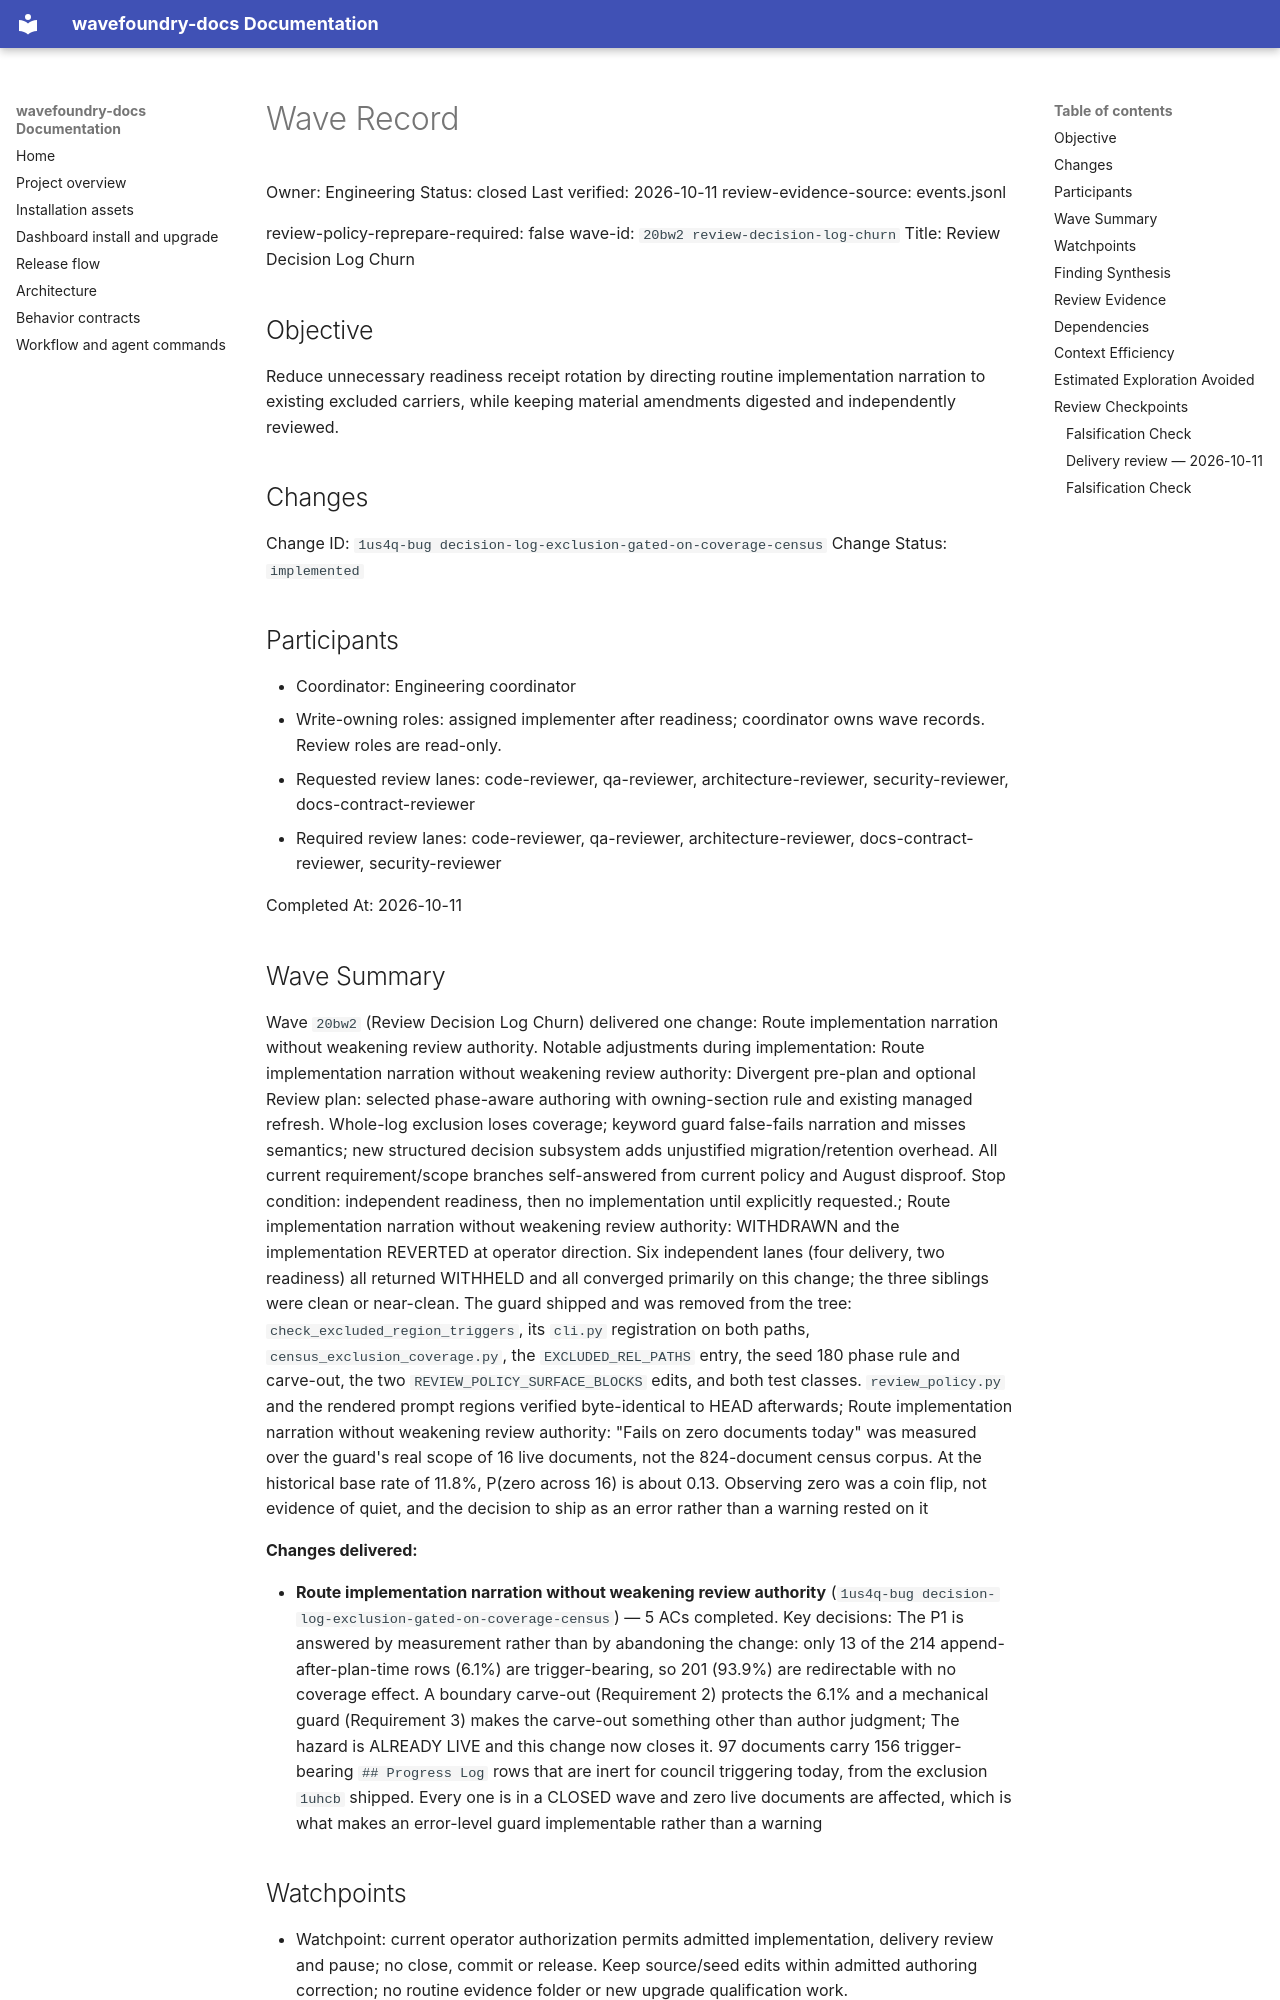

repository: coryhacking/wavefoundry · page: waves/20bw2 review-decision-log-churn/wave/index.html · generator: mkdocs

# Wave Record

Owner: Engineering
Status: closed
Last verified: 2026-10-11
review-evidence-source: events.jsonl

review-policy-reprepare-required: false
wave-id: `20bw2 review-decision-log-churn`
Title: Review Decision Log Churn

## Objective

Reduce unnecessary readiness receipt rotation by directing routine implementation narration to existing excluded carriers, while keeping material amendments digested and independently reviewed.

## Changes

Change ID: `1us4q-bug decision-log-exclusion-gated-on-coverage-census`
Change Status: `implemented`

## Participants

- Coordinator: Engineering coordinator
- Write-owning roles: assigned implementer after readiness; coordinator owns wave records. Review roles are read-only.
- Requested review lanes: code-reviewer, qa-reviewer, architecture-reviewer, security-reviewer, docs-contract-reviewer
- Required review lanes: code-reviewer, qa-reviewer, architecture-reviewer, docs-contract-reviewer, security-reviewer

Completed At: 2026-10-11

## Wave Summary

Wave `20bw2` (Review Decision Log Churn) delivered one change: Route implementation narration without weakening review authority. Notable adjustments during implementation: Route implementation narration without weakening review authority: Divergent pre-plan and optional Review plan: selected phase-aware authoring with owning-section rule and existing managed refresh. Whole-log exclusion loses coverage; keyword guard false-fails narration and misses semantics; new structured decision subsystem adds unjustified migration/retention overhead. All current requirement/scope branches self-answered from current policy and August disproof. Stop condition: independent readiness, then no implementation until explicitly requested.; Route implementation narration without weakening review authority: WITHDRAWN and the implementation REVERTED at operator direction. Six independent lanes (four delivery, two readiness) all returned WITHHELD and all converged primarily on this change; the three siblings were clean or near-clean. The guard shipped and was removed from the tree: `check_excluded_region_triggers`, its `cli.py` registration on both paths, `census_exclusion_coverage.py`, the `EXCLUDED_REL_PATHS` entry, the seed 180 phase rule and carve-out, the two `REVIEW_POLICY_SURFACE_BLOCKS` edits, and both test classes. `review_policy.py` and the rendered prompt regions verified byte-identical to HEAD afterwards; Route implementation narration without weakening review authority: "Fails on zero documents today" was measured over the guard's real scope of 16 live documents, not the 824-document census corpus. At the historical base rate of 11.8%, P(zero across 16) is about 0.13. Observing zero was a coin flip, not evidence of quiet, and the decision to ship as an error rather than a warning rested on it

**Changes delivered:**

- **Route implementation narration without weakening review authority** (`1us4q-bug decision-log-exclusion-gated-on-coverage-census`) — 5 ACs completed. Key decisions: The P1 is answered by measurement rather than by abandoning the change: only 13 of the 214 append-after-plan-time rows (6.1%) are trigger-bearing, so 201 (93.9%) are redirectable with no coverage effect. A boundary carve-out (Requirement 2) protects the 6.1% and a mechanical guard (Requirement 3) makes the carve-out something other than author judgment; The hazard is ALREADY LIVE and this change now closes it. 97 documents carry 156 trigger-bearing `## Progress Log` rows that are inert for council triggering today, from the exclusion `1uhcb` shipped. Every one is in a CLOSED wave and zero live documents are affected, which is what makes an error-level guard implementable rather than a warning
## Watchpoints

- Watchpoint: current operator authorization permits admitted implementation, delivery review and pause; no close, commit or release. Keep source/seed edits within admitted authoring correction; no routine evidence folder or new upgrade qualification work.
- Serialize shared prompt/policy/index owners and current handoff writes across these three waves.

## Finding Synthesis

<!-- wave:finding-synthesis begin -->
| Current finding | Disposition | Open block | Repair | Approval recheck |
| --- | --- | --- | --- | --- |
| — | — | — | — | — |

*Machine review state — 0 findings; current: do_now 0, maybe_later 0, dont_do_later 0, not_issue 0*
<!-- wave:finding-synthesis end -->
